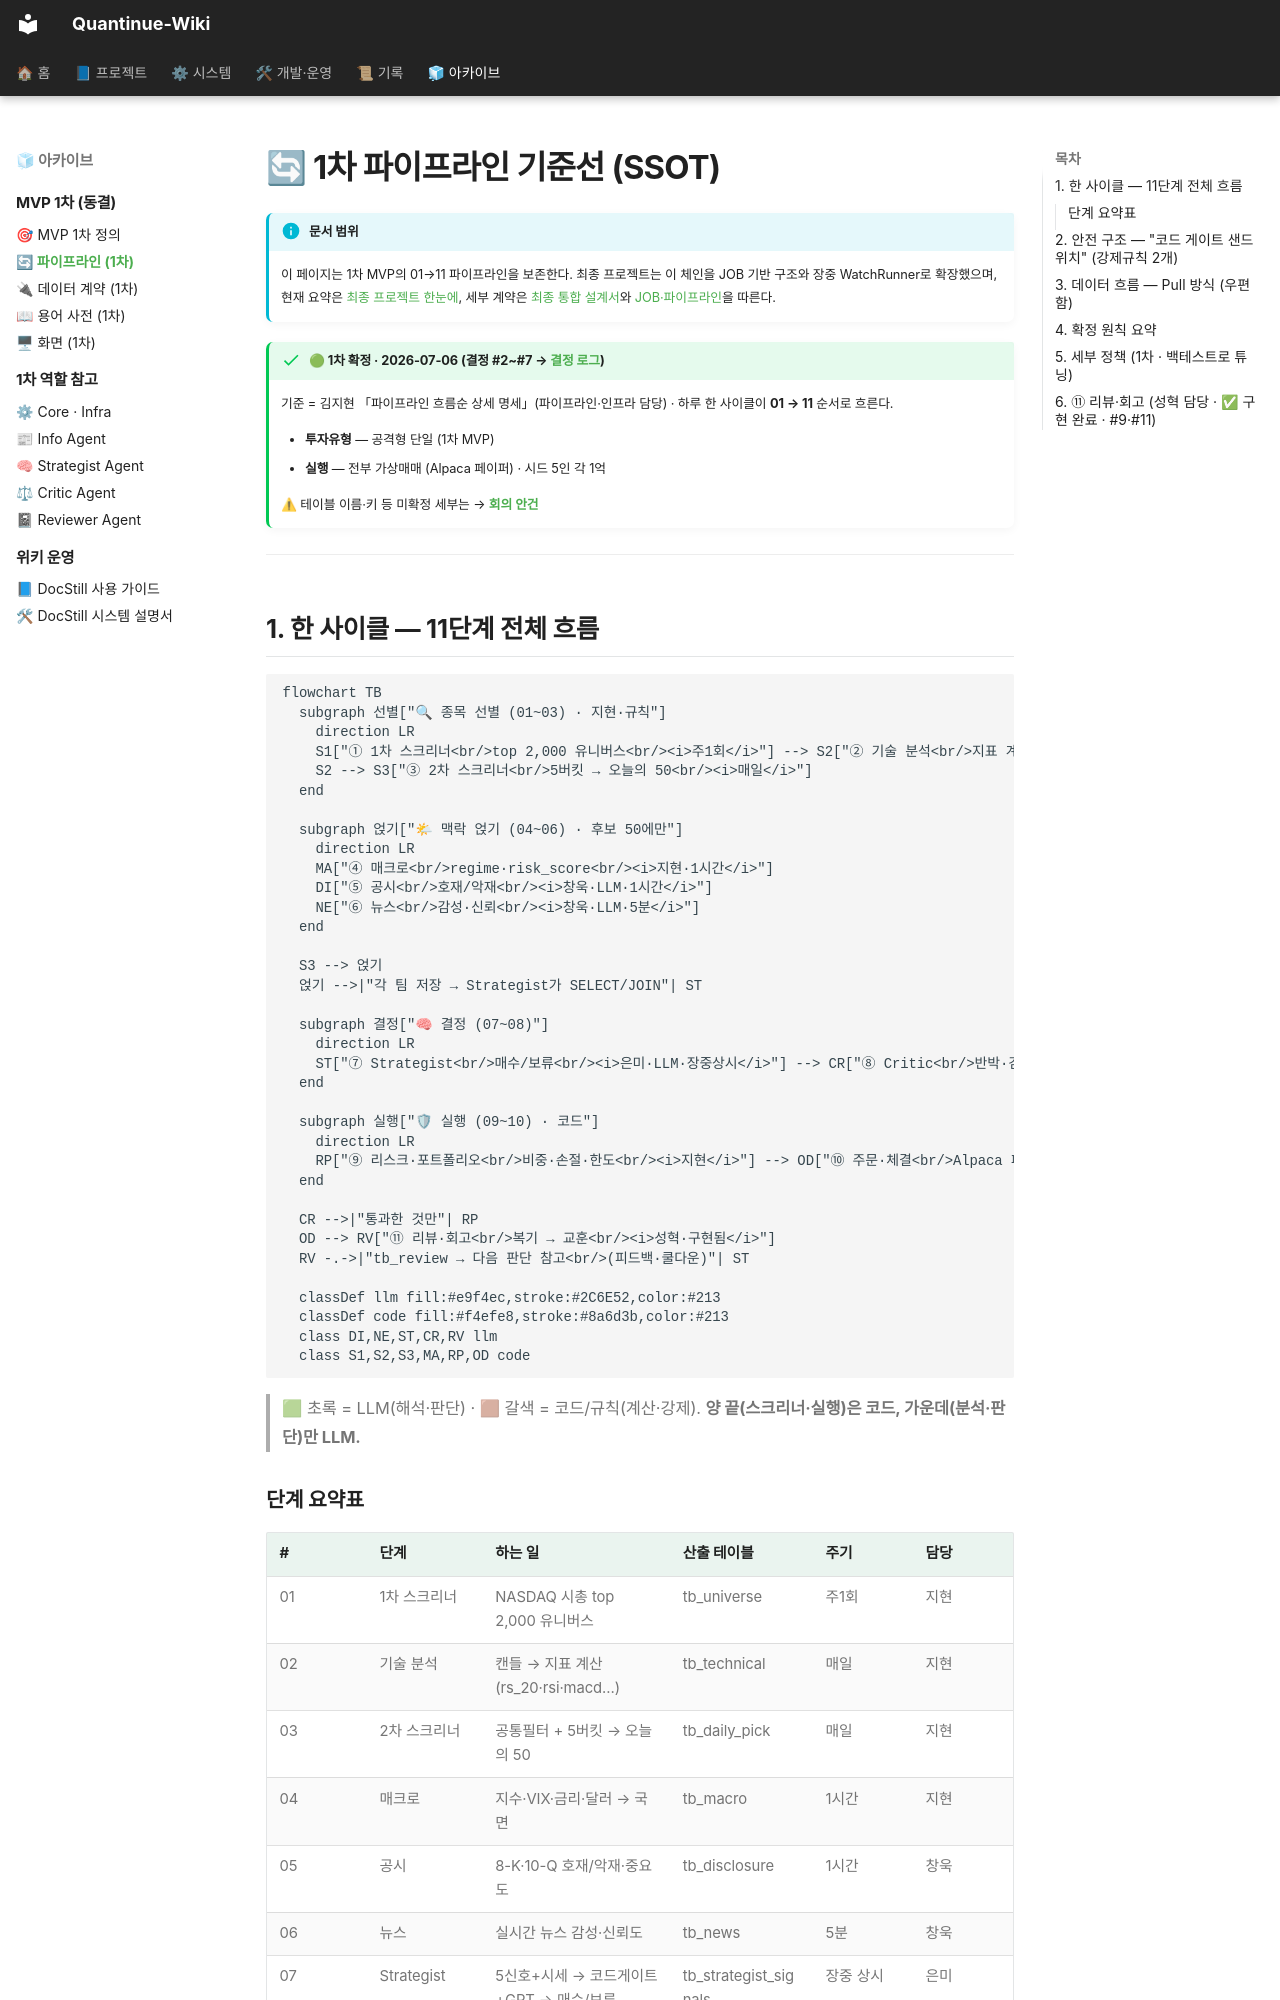

repository: jaymunsh/quantinue-wiki · page: facts/파이프라인/index.html · generator: mkdocs

# 🔄 1차 파이프라인 기준선 (SSOT)

!!! info "문서 범위"
    이 페이지는 1차 MVP의 01→11 파이프라인을 보존한다. 최종 프로젝트는 이 체인을
    JOB 기반 구조와 장중 WatchRunner로 확장했으며, 현재 요약은 [최종 프로젝트 한눈에](최종프로젝트.md),
    세부 계약은 [최종 통합 설계서](../final/quantinue-integrated-design.html)와
    [JOB·파이프라인](../파이프라인.md)을 따른다.

!!! success "🟢 1차 확정 · 2026-07-06 (결정 #2~#7 → [결정 로그](결정로그.md))"
    기준 = 김지현 「파이프라인 흐름순 상세 명세」(파이프라인·인프라 담당) · 하루 한 사이클이 **01 → 11** 순서로 흐른다.

    - **투자유형** — 공격형 단일 (1차 MVP)
    - **실행** — 전부 가상매매 (Alpaca 페이퍼) · 시드 5인 각 1억

    ⚠ 테이블 이름·키 등 미확정 세부는 → **[회의 안건](../질문.md)**

---

## 1. 한 사이클 — 11단계 전체 흐름

```mermaid
flowchart TB
  subgraph 선별["🔍 종목 선별 (01~03) · 지현·규칙"]
    direction LR
    S1["① 1차 스크리너<br/>top 2,000 유니버스<br/><i>주1회</i>"] --> S2["② 기술 분석<br/>지표 계산<br/><i>매일</i>"]
    S2 --> S3["③ 2차 스크리너<br/>5버킷 → 오늘의 50<br/><i>매일</i>"]
  end

  subgraph 얹기["🌤 맥락 얹기 (04~06) · 후보 50에만"]
    direction LR
    MA["④ 매크로<br/>regime·risk_score<br/><i>지현·1시간</i>"]
    DI["⑤ 공시<br/>호재/악재<br/><i>창욱·LLM·1시간</i>"]
    NE["⑥ 뉴스<br/>감성·신뢰<br/><i>창욱·LLM·5분</i>"]
  end

  S3 --> 얹기
  얹기 -->|"각 팀 저장 → Strategist가 SELECT/JOIN"| ST

  subgraph 결정["🧠 결정 (07~08)"]
    direction LR
    ST["⑦ Strategist<br/>매수/보류<br/><i>은미·LLM·장중상시</i>"] --> CR["⑧ Critic<br/>반박·검증<br/><i>미연·LLM</i>"]
  end

  subgraph 실행["🛡 실행 (09~10) · 코드"]
    direction LR
    RP["⑨ 리스크·포트폴리오<br/>비중·손절·한도<br/><i>지현</i>"] --> OD["⑩ 주문·체결<br/>Alpaca 페이퍼<br/><i>지현</i>"]
  end

  CR -->|"통과한 것만"| RP
  OD --> RV["⑪ 리뷰·회고<br/>복기 → 교훈<br/><i>성혁·구현됨</i>"]
  RV -.->|"tb_review → 다음 판단 참고<br/>(피드백·쿨다운)"| ST

  classDef llm fill:#e9f4ec,stroke:#2C6E52,color:#213
  classDef code fill:#f4efe8,stroke:#8a6d3b,color:#213
  class DI,NE,ST,CR,RV llm
  class S1,S2,S3,MA,RP,OD code
```

> 🟩 초록 = LLM(해석·판단) · 🟫 갈색 = 코드/규칙(계산·강제). **양 끝(스크리너·실행)은 코드, 가운데(분석·판단)만 LLM.**
